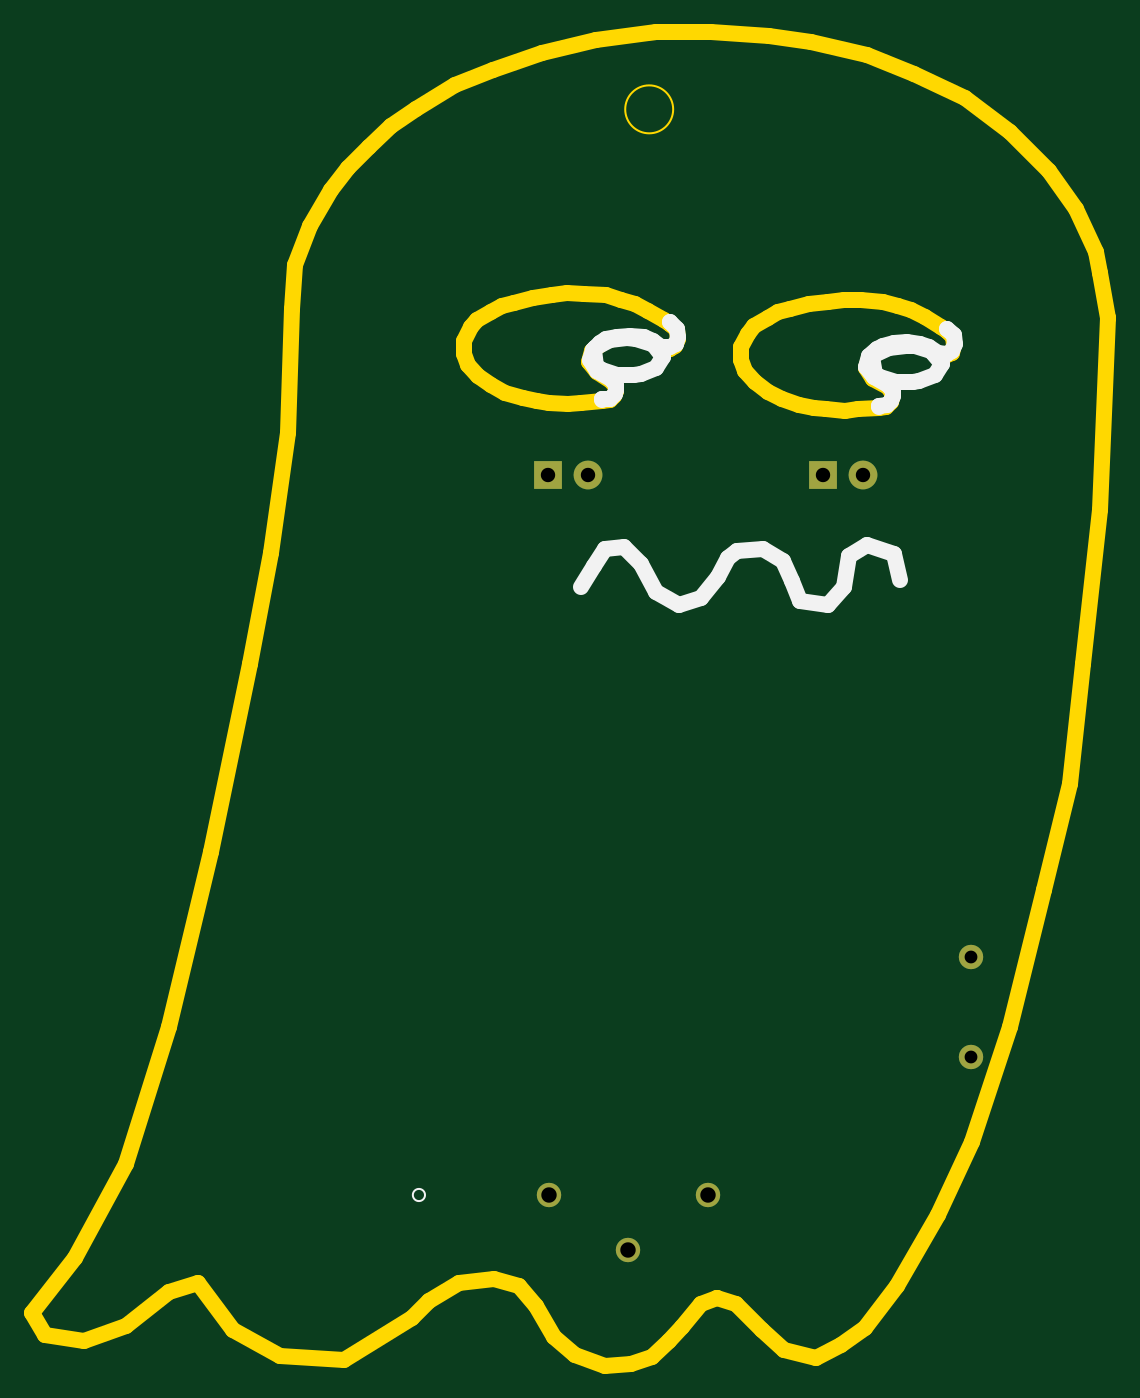
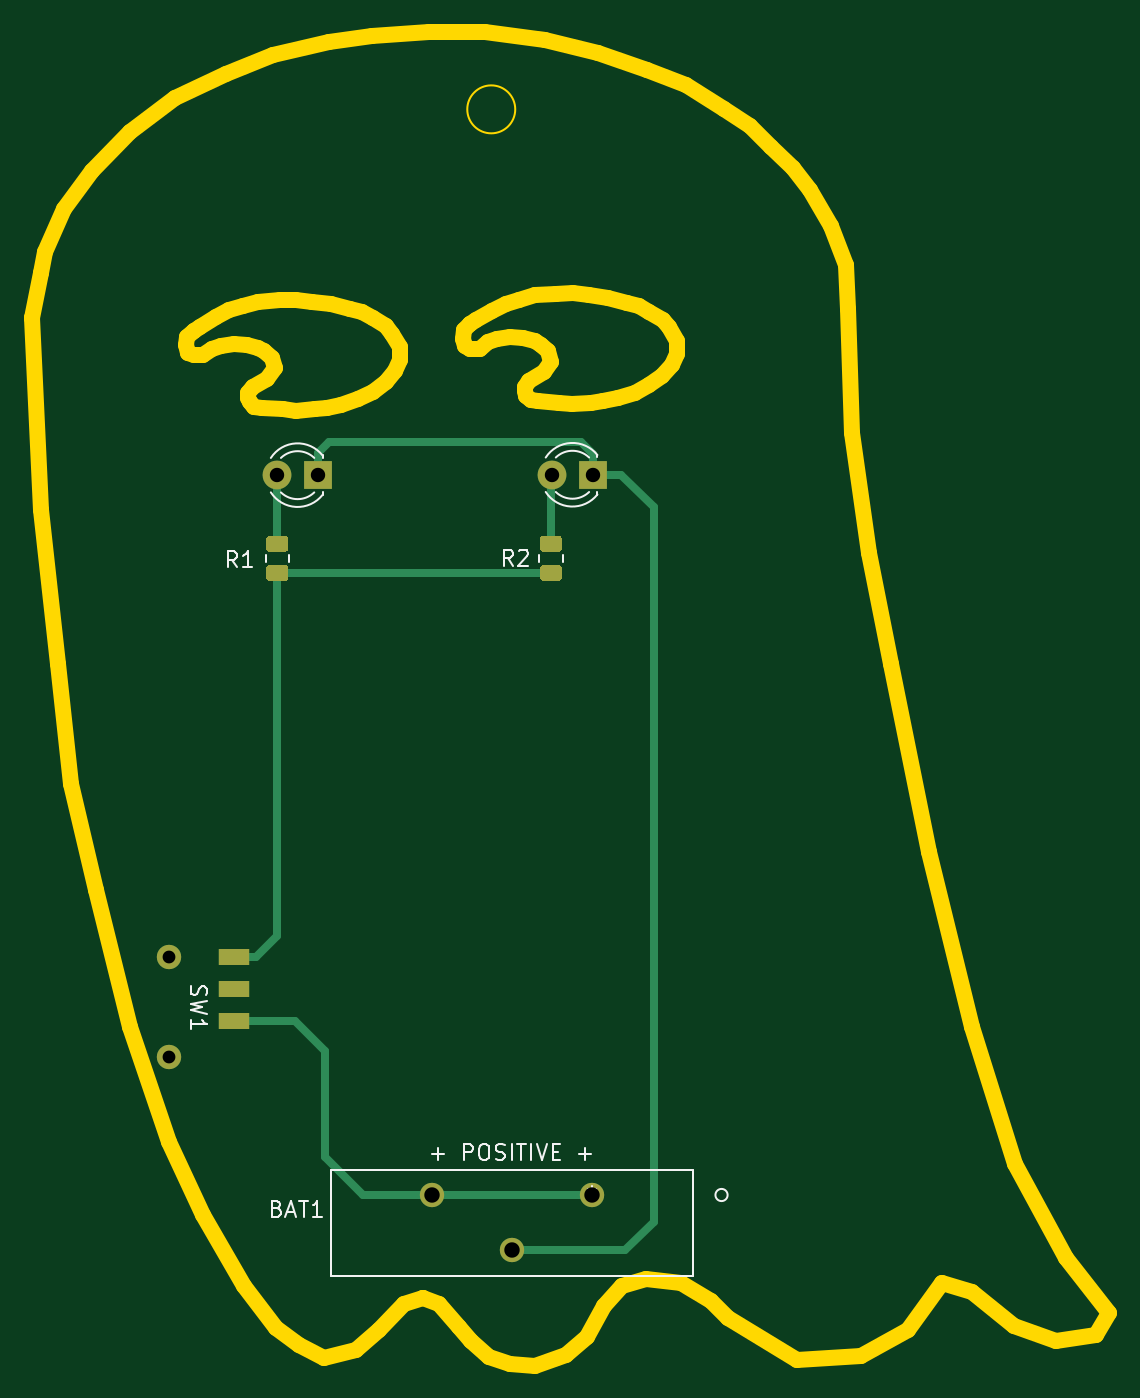
Circuit board: 11 layer files. Board 67.4 x 83.5 mm.
- bottom_copper: ghost_pcb_2-B_Cu.gbr (4464 bytes)
- bottom_mask: ghost_pcb_2-B_Mask.gbr (2373 bytes)
- paste: ghost_pcb_2-B_Paste.gbr (1989 bytes)
- bottom_silk: ghost_pcb_2-B_SilkS.gbr (6931 bytes)
- outline: ghost_pcb_2-Edge_Cuts.gbr (9015 bytes)
- top_copper: ghost_pcb_2-F_Cu.gbr (1177 bytes)
- top_mask: ghost_pcb_2-F_Mask.gbr (876 bytes)
- paste: ghost_pcb_2-F_Paste.gbr (474 bytes)
- top_silk: ghost_pcb_2-F_SilkS.gbr (5319 bytes)
- drill: ghost_pcb_2-NPTH.drl (307 bytes)
- drill: ghost_pcb_2-PTH.drl (495 bytes)

=== bottom_copper: ghost_pcb_2-B_Cu.gbr ===
%TF.GenerationSoftware,KiCad,Pcbnew,(5.1.9-0-10_14)*%
%TF.CreationDate,2021-10-18T12:15:18-07:00*%
%TF.ProjectId,ghost_pcb_2,67686f73-745f-4706-9362-5f322e6b6963,rev?*%
%TF.SameCoordinates,Original*%
%TF.FileFunction,Copper,L2,Bot*%
%TF.FilePolarity,Positive*%
%FSLAX46Y46*%
G04 Gerber Fmt 4.6, Leading zero omitted, Abs format (unit mm)*
G04 Created by KiCad (PCBNEW (5.1.9-0-10_14)) date 2021-10-18 12:15:18*
%MOMM*%
%LPD*%
G01*
G04 APERTURE LIST*
%TA.AperFunction,ComponentPad*%
%ADD10C,1.524000*%
%TD*%
%TA.AperFunction,SMDPad,CuDef*%
%ADD11R,1.900000X1.000000*%
%TD*%
%TA.AperFunction,ComponentPad*%
%ADD12C,1.800000*%
%TD*%
%TA.AperFunction,ComponentPad*%
%ADD13R,1.800000X1.800000*%
%TD*%
%TA.AperFunction,Conductor*%
%ADD14C,0.500000*%
%TD*%
G04 APERTURE END LIST*
D10*
%TO.P,SW1,*%
%TO.N,*%
X157302200Y-110971800D03*
X157302200Y-117221800D03*
D11*
%TO.P,SW1,1*%
%TO.N,Net-(R1-Pad1)*%
X153252200Y-110971800D03*
%TO.P,SW1,2*%
%TO.N,Net-(SW1-Pad2)*%
X153238200Y-112971800D03*
%TO.P,SW1,3*%
%TO.N,+BATT*%
X153238200Y-114971800D03*
%TD*%
%TO.P,R2,2*%
%TO.N,Net-(D2-Pad2)*%
%TA.AperFunction,SMDPad,CuDef*%
G36*
G01*
X133876202Y-85602500D02*
X132976198Y-85602500D01*
G75*
G02*
X132726200Y-85352502I0J249998D01*
G01*
X132726200Y-84827498D01*
G75*
G02*
X132976198Y-84577500I249998J0D01*
G01*
X133876202Y-84577500D01*
G75*
G02*
X134126200Y-84827498I0J-249998D01*
G01*
X134126200Y-85352502D01*
G75*
G02*
X133876202Y-85602500I-249998J0D01*
G01*
G37*
%TD.AperFunction*%
%TO.P,R2,1*%
%TO.N,Net-(R1-Pad1)*%
%TA.AperFunction,SMDPad,CuDef*%
G36*
G01*
X133876202Y-87427500D02*
X132976198Y-87427500D01*
G75*
G02*
X132726200Y-87177502I0J249998D01*
G01*
X132726200Y-86652498D01*
G75*
G02*
X132976198Y-86402500I249998J0D01*
G01*
X133876202Y-86402500D01*
G75*
G02*
X134126200Y-86652498I0J-249998D01*
G01*
X134126200Y-87177502D01*
G75*
G02*
X133876202Y-87427500I-249998J0D01*
G01*
G37*
%TD.AperFunction*%
%TD*%
%TO.P,R1,2*%
%TO.N,Net-(D1-Pad2)*%
%TA.AperFunction,SMDPad,CuDef*%
G36*
G01*
X150995802Y-85602500D02*
X150095798Y-85602500D01*
G75*
G02*
X149845800Y-85352502I0J249998D01*
G01*
X149845800Y-84827498D01*
G75*
G02*
X150095798Y-84577500I249998J0D01*
G01*
X150995802Y-84577500D01*
G75*
G02*
X151245800Y-84827498I0J-249998D01*
G01*
X151245800Y-85352502D01*
G75*
G02*
X150995802Y-85602500I-249998J0D01*
G01*
G37*
%TD.AperFunction*%
%TO.P,R1,1*%
%TO.N,Net-(R1-Pad1)*%
%TA.AperFunction,SMDPad,CuDef*%
G36*
G01*
X150995802Y-87427500D02*
X150095798Y-87427500D01*
G75*
G02*
X149845800Y-87177502I0J249998D01*
G01*
X149845800Y-86652498D01*
G75*
G02*
X150095798Y-86402500I249998J0D01*
G01*
X150995802Y-86402500D01*
G75*
G02*
X151245800Y-86652498I0J-249998D01*
G01*
X151245800Y-87177502D01*
G75*
G02*
X150995802Y-87427500I-249998J0D01*
G01*
G37*
%TD.AperFunction*%
%TD*%
D12*
%TO.P,D2,2*%
%TO.N,Net-(D2-Pad2)*%
X133350000Y-80772000D03*
D13*
%TO.P,D2,1*%
%TO.N,GND*%
X130810000Y-80772000D03*
%TD*%
D12*
%TO.P,D1,2*%
%TO.N,Net-(D1-Pad2)*%
X150545800Y-80797400D03*
D13*
%TO.P,D1,1*%
%TO.N,GND*%
X148005800Y-80797400D03*
%TD*%
D10*
%TO.P,BAT1,POS2*%
%TO.N,+BATT*%
X140860800Y-125831600D03*
%TO.P,BAT1,NEG*%
%TO.N,GND*%
X135860800Y-129301601D03*
%TO.P,BAT1,POS1*%
%TO.N,+BATT*%
X130860800Y-125831600D03*
%TD*%
D14*
%TO.N,+BATT*%
X130860800Y-125831600D02*
X140860800Y-125831600D01*
X140860800Y-125831600D02*
X145186400Y-125831600D01*
X145186400Y-125831600D02*
X147574000Y-123444000D01*
X147574000Y-123444000D02*
X147574000Y-116840000D01*
X149442200Y-114971800D02*
X153238200Y-114971800D01*
X147574000Y-116840000D02*
X149442200Y-114971800D01*
%TO.N,GND*%
X128793601Y-129301601D02*
X135860800Y-129301601D01*
X127000000Y-127508000D02*
X128793601Y-129301601D01*
X127000000Y-82804000D02*
X127000000Y-127508000D01*
X129032000Y-80772000D02*
X127000000Y-82804000D01*
X130810000Y-80772000D02*
X129032000Y-80772000D01*
X130810000Y-79502000D02*
X131572000Y-78740000D01*
X130810000Y-80772000D02*
X130810000Y-79502000D01*
X148005800Y-80797400D02*
X148005800Y-79425800D01*
X147320000Y-78740000D02*
X131572000Y-78740000D01*
X148005800Y-79425800D02*
X147320000Y-78740000D01*
%TO.N,Net-(D1-Pad2)*%
X150545800Y-80797400D02*
X150545800Y-85090000D01*
%TO.N,Net-(D2-Pad2)*%
X133400800Y-85064600D02*
X133426200Y-85090000D01*
X133400800Y-80822800D02*
X133400800Y-85064600D01*
%TO.N,Net-(R1-Pad1)*%
X133426200Y-86915000D02*
X150545800Y-86915000D01*
X153252200Y-110971800D02*
X151865800Y-110971800D01*
X150545800Y-109651800D02*
X150545800Y-86915000D01*
X151865800Y-110971800D02*
X150545800Y-109651800D01*
%TD*%
M02*

=== bottom_mask: ghost_pcb_2-B_Mask.gbr ===
%TF.GenerationSoftware,KiCad,Pcbnew,(5.1.9-0-10_14)*%
%TF.CreationDate,2021-10-18T12:15:18-07:00*%
%TF.ProjectId,ghost_pcb_2,67686f73-745f-4706-9362-5f322e6b6963,rev?*%
%TF.SameCoordinates,Original*%
%TF.FileFunction,Soldermask,Bot*%
%TF.FilePolarity,Negative*%
%FSLAX46Y46*%
G04 Gerber Fmt 4.6, Leading zero omitted, Abs format (unit mm)*
G04 Created by KiCad (PCBNEW (5.1.9-0-10_14)) date 2021-10-18 12:15:18*
%MOMM*%
%LPD*%
G01*
G04 APERTURE LIST*
%ADD10C,1.524000*%
%ADD11R,1.900000X1.000000*%
%ADD12C,1.800000*%
%ADD13R,1.800000X1.800000*%
G04 APERTURE END LIST*
D10*
%TO.C,SW1*%
X157302200Y-110971800D03*
X157302200Y-117221800D03*
D11*
X153252200Y-110971800D03*
X153238200Y-112971800D03*
X153238200Y-114971800D03*
%TD*%
%TO.C,R2*%
G36*
G01*
X133876202Y-85602500D02*
X132976198Y-85602500D01*
G75*
G02*
X132726200Y-85352502I0J249998D01*
G01*
X132726200Y-84827498D01*
G75*
G02*
X132976198Y-84577500I249998J0D01*
G01*
X133876202Y-84577500D01*
G75*
G02*
X134126200Y-84827498I0J-249998D01*
G01*
X134126200Y-85352502D01*
G75*
G02*
X133876202Y-85602500I-249998J0D01*
G01*
G37*
G36*
G01*
X133876202Y-87427500D02*
X132976198Y-87427500D01*
G75*
G02*
X132726200Y-87177502I0J249998D01*
G01*
X132726200Y-86652498D01*
G75*
G02*
X132976198Y-86402500I249998J0D01*
G01*
X133876202Y-86402500D01*
G75*
G02*
X134126200Y-86652498I0J-249998D01*
G01*
X134126200Y-87177502D01*
G75*
G02*
X133876202Y-87427500I-249998J0D01*
G01*
G37*
%TD*%
%TO.C,R1*%
G36*
G01*
X150995802Y-85602500D02*
X150095798Y-85602500D01*
G75*
G02*
X149845800Y-85352502I0J249998D01*
G01*
X149845800Y-84827498D01*
G75*
G02*
X150095798Y-84577500I249998J0D01*
G01*
X150995802Y-84577500D01*
G75*
G02*
X151245800Y-84827498I0J-249998D01*
G01*
X151245800Y-85352502D01*
G75*
G02*
X150995802Y-85602500I-249998J0D01*
G01*
G37*
G36*
G01*
X150995802Y-87427500D02*
X150095798Y-87427500D01*
G75*
G02*
X149845800Y-87177502I0J249998D01*
G01*
X149845800Y-86652498D01*
G75*
G02*
X150095798Y-86402500I249998J0D01*
G01*
X150995802Y-86402500D01*
G75*
G02*
X151245800Y-86652498I0J-249998D01*
G01*
X151245800Y-87177502D01*
G75*
G02*
X150995802Y-87427500I-249998J0D01*
G01*
G37*
%TD*%
D12*
%TO.C,D2*%
X133350000Y-80772000D03*
D13*
X130810000Y-80772000D03*
%TD*%
D12*
%TO.C,D1*%
X150545800Y-80797400D03*
D13*
X148005800Y-80797400D03*
%TD*%
D10*
%TO.C,BAT1*%
X140860800Y-125831600D03*
X135860800Y-129301601D03*
X130860800Y-125831600D03*
%TD*%
M02*

=== paste: ghost_pcb_2-B_Paste.gbr ===
%TF.GenerationSoftware,KiCad,Pcbnew,(5.1.9-0-10_14)*%
%TF.CreationDate,2021-10-18T12:15:18-07:00*%
%TF.ProjectId,ghost_pcb_2,67686f73-745f-4706-9362-5f322e6b6963,rev?*%
%TF.SameCoordinates,Original*%
%TF.FileFunction,Paste,Bot*%
%TF.FilePolarity,Positive*%
%FSLAX46Y46*%
G04 Gerber Fmt 4.6, Leading zero omitted, Abs format (unit mm)*
G04 Created by KiCad (PCBNEW (5.1.9-0-10_14)) date 2021-10-18 12:15:18*
%MOMM*%
%LPD*%
G01*
G04 APERTURE LIST*
%ADD10R,1.900000X1.000000*%
G04 APERTURE END LIST*
D10*
%TO.C,SW1*%
X153252200Y-110971800D03*
X153238200Y-112971800D03*
X153238200Y-114971800D03*
%TD*%
%TO.C,R2*%
G36*
G01*
X133876202Y-85602500D02*
X132976198Y-85602500D01*
G75*
G02*
X132726200Y-85352502I0J249998D01*
G01*
X132726200Y-84827498D01*
G75*
G02*
X132976198Y-84577500I249998J0D01*
G01*
X133876202Y-84577500D01*
G75*
G02*
X134126200Y-84827498I0J-249998D01*
G01*
X134126200Y-85352502D01*
G75*
G02*
X133876202Y-85602500I-249998J0D01*
G01*
G37*
G36*
G01*
X133876202Y-87427500D02*
X132976198Y-87427500D01*
G75*
G02*
X132726200Y-87177502I0J249998D01*
G01*
X132726200Y-86652498D01*
G75*
G02*
X132976198Y-86402500I249998J0D01*
G01*
X133876202Y-86402500D01*
G75*
G02*
X134126200Y-86652498I0J-249998D01*
G01*
X134126200Y-87177502D01*
G75*
G02*
X133876202Y-87427500I-249998J0D01*
G01*
G37*
%TD*%
%TO.C,R1*%
G36*
G01*
X150995802Y-85602500D02*
X150095798Y-85602500D01*
G75*
G02*
X149845800Y-85352502I0J249998D01*
G01*
X149845800Y-84827498D01*
G75*
G02*
X150095798Y-84577500I249998J0D01*
G01*
X150995802Y-84577500D01*
G75*
G02*
X151245800Y-84827498I0J-249998D01*
G01*
X151245800Y-85352502D01*
G75*
G02*
X150995802Y-85602500I-249998J0D01*
G01*
G37*
G36*
G01*
X150995802Y-87427500D02*
X150095798Y-87427500D01*
G75*
G02*
X149845800Y-87177502I0J249998D01*
G01*
X149845800Y-86652498D01*
G75*
G02*
X150095798Y-86402500I249998J0D01*
G01*
X150995802Y-86402500D01*
G75*
G02*
X151245800Y-86652498I0J-249998D01*
G01*
X151245800Y-87177502D01*
G75*
G02*
X150995802Y-87427500I-249998J0D01*
G01*
G37*
%TD*%
M02*

=== bottom_silk: ghost_pcb_2-B_SilkS.gbr ===
%TF.GenerationSoftware,KiCad,Pcbnew,(5.1.9-0-10_14)*%
%TF.CreationDate,2021-10-18T12:15:18-07:00*%
%TF.ProjectId,ghost_pcb_2,67686f73-745f-4706-9362-5f322e6b6963,rev?*%
%TF.SameCoordinates,Original*%
%TF.FileFunction,Legend,Bot*%
%TF.FilePolarity,Positive*%
%FSLAX46Y46*%
G04 Gerber Fmt 4.6, Leading zero omitted, Abs format (unit mm)*
G04 Created by KiCad (PCBNEW (5.1.9-0-10_14)) date 2021-10-18 12:15:18*
%MOMM*%
%LPD*%
G01*
G04 APERTURE LIST*
%ADD10C,0.150000*%
%ADD11C,0.120000*%
G04 APERTURE END LIST*
D10*
X140890000Y-123261428D02*
X140128095Y-123261428D01*
X140509047Y-123642380D02*
X140509047Y-122880476D01*
X138890000Y-123642380D02*
X138890000Y-122642380D01*
X138509047Y-122642380D01*
X138413809Y-122690000D01*
X138366190Y-122737619D01*
X138318571Y-122832857D01*
X138318571Y-122975714D01*
X138366190Y-123070952D01*
X138413809Y-123118571D01*
X138509047Y-123166190D01*
X138890000Y-123166190D01*
X137699523Y-122642380D02*
X137509047Y-122642380D01*
X137413809Y-122690000D01*
X137318571Y-122785238D01*
X137270952Y-122975714D01*
X137270952Y-123309047D01*
X137318571Y-123499523D01*
X137413809Y-123594761D01*
X137509047Y-123642380D01*
X137699523Y-123642380D01*
X137794761Y-123594761D01*
X137890000Y-123499523D01*
X137937619Y-123309047D01*
X137937619Y-122975714D01*
X137890000Y-122785238D01*
X137794761Y-122690000D01*
X137699523Y-122642380D01*
X136890000Y-123594761D02*
X136747142Y-123642380D01*
X136509047Y-123642380D01*
X136413809Y-123594761D01*
X136366190Y-123547142D01*
X136318571Y-123451904D01*
X136318571Y-123356666D01*
X136366190Y-123261428D01*
X136413809Y-123213809D01*
X136509047Y-123166190D01*
X136699523Y-123118571D01*
X136794761Y-123070952D01*
X136842380Y-123023333D01*
X136890000Y-122928095D01*
X136890000Y-122832857D01*
X136842380Y-122737619D01*
X136794761Y-122690000D01*
X136699523Y-122642380D01*
X136461428Y-122642380D01*
X136318571Y-122690000D01*
X135890000Y-123642380D02*
X135890000Y-122642380D01*
X135556666Y-122642380D02*
X134985238Y-122642380D01*
X135270952Y-123642380D02*
X135270952Y-122642380D01*
X134651904Y-123642380D02*
X134651904Y-122642380D01*
X134318571Y-122642380D02*
X133985238Y-123642380D01*
X133651904Y-122642380D01*
X133318571Y-123118571D02*
X132985238Y-123118571D01*
X132842380Y-123642380D02*
X133318571Y-123642380D01*
X133318571Y-122642380D01*
X132842380Y-122642380D01*
X131651904Y-123261428D02*
X130890000Y-123261428D01*
X131270952Y-123642380D02*
X131270952Y-122880476D01*
D11*
%TO.C,R2*%
X134161200Y-86229564D02*
X134161200Y-85775436D01*
X132691200Y-86229564D02*
X132691200Y-85775436D01*
%TO.C,R1*%
X151280800Y-86229564D02*
X151280800Y-85775436D01*
X149810800Y-86229564D02*
X149810800Y-85775436D01*
%TO.C,D2*%
X130520000Y-82008000D02*
X130520000Y-81852000D01*
X130520000Y-79692000D02*
X130520000Y-79536000D01*
X133121130Y-79692163D02*
G75*
G03*
X131039039Y-79692000I-1041130J-1079837D01*
G01*
X133121130Y-81851837D02*
G75*
G02*
X131039039Y-81852000I-1041130J1079837D01*
G01*
X133752335Y-79693392D02*
G75*
G03*
X130520000Y-79536484I-1672335J-1078608D01*
G01*
X133752335Y-81850608D02*
G75*
G02*
X130520000Y-82007516I-1672335J1078608D01*
G01*
%TO.C,D1*%
X147715800Y-82033400D02*
X147715800Y-81877400D01*
X147715800Y-79717400D02*
X147715800Y-79561400D01*
X150316930Y-79717563D02*
G75*
G03*
X148234839Y-79717400I-1041130J-1079837D01*
G01*
X150316930Y-81877237D02*
G75*
G02*
X148234839Y-81877400I-1041130J1079837D01*
G01*
X150948135Y-79718792D02*
G75*
G03*
X147715800Y-79561884I-1672335J-1078608D01*
G01*
X150948135Y-81876008D02*
G75*
G02*
X147715800Y-82032916I-1672335J1078608D01*
G01*
%TO.C,BAT1*%
X123135400Y-125831600D02*
G75*
G03*
X123135400Y-125831600I-381000J0D01*
G01*
X124532400Y-130893947D02*
X124532400Y-124239147D01*
X147189200Y-130893947D02*
X124532400Y-130893947D01*
X147189200Y-124239147D02*
X147189200Y-130893947D01*
X124532400Y-124239147D02*
X147189200Y-124239147D01*
%TO.C,SW1*%
D10*
X155920961Y-112763466D02*
X155968580Y-112906323D01*
X155968580Y-113144419D01*
X155920961Y-113239657D01*
X155873342Y-113287276D01*
X155778104Y-113334895D01*
X155682866Y-113334895D01*
X155587628Y-113287276D01*
X155540009Y-113239657D01*
X155492390Y-113144419D01*
X155444771Y-112953942D01*
X155397152Y-112858704D01*
X155349533Y-112811085D01*
X155254295Y-112763466D01*
X155159057Y-112763466D01*
X155063819Y-112811085D01*
X155016200Y-112858704D01*
X154968580Y-112953942D01*
X154968580Y-113192038D01*
X155016200Y-113334895D01*
X154968580Y-113668228D02*
X155968580Y-113906323D01*
X155254295Y-114096800D01*
X155968580Y-114287276D01*
X154968580Y-114525371D01*
X155968580Y-115430133D02*
X155968580Y-114858704D01*
X155968580Y-115144419D02*
X154968580Y-115144419D01*
X155111438Y-115049180D01*
X155206676Y-114953942D01*
X155254295Y-114858704D01*
%TO.C,R2*%
X135802666Y-86454880D02*
X136136000Y-85978690D01*
X136374095Y-86454880D02*
X136374095Y-85454880D01*
X135993142Y-85454880D01*
X135897904Y-85502500D01*
X135850285Y-85550119D01*
X135802666Y-85645357D01*
X135802666Y-85788214D01*
X135850285Y-85883452D01*
X135897904Y-85931071D01*
X135993142Y-85978690D01*
X136374095Y-85978690D01*
X135421714Y-85550119D02*
X135374095Y-85502500D01*
X135278857Y-85454880D01*
X135040761Y-85454880D01*
X134945523Y-85502500D01*
X134897904Y-85550119D01*
X134850285Y-85645357D01*
X134850285Y-85740595D01*
X134897904Y-85883452D01*
X135469333Y-86454880D01*
X134850285Y-86454880D01*
%TO.C,R1*%
X153074666Y-86558380D02*
X153408000Y-86082190D01*
X153646095Y-86558380D02*
X153646095Y-85558380D01*
X153265142Y-85558380D01*
X153169904Y-85606000D01*
X153122285Y-85653619D01*
X153074666Y-85748857D01*
X153074666Y-85891714D01*
X153122285Y-85986952D01*
X153169904Y-86034571D01*
X153265142Y-86082190D01*
X153646095Y-86082190D01*
X152122285Y-86558380D02*
X152693714Y-86558380D01*
X152408000Y-86558380D02*
X152408000Y-85558380D01*
X152503238Y-85701238D01*
X152598476Y-85796476D01*
X152693714Y-85844095D01*
%TO.C,BAT1*%
X150566285Y-126674571D02*
X150423428Y-126722190D01*
X150375809Y-126769809D01*
X150328190Y-126865047D01*
X150328190Y-127007904D01*
X150375809Y-127103142D01*
X150423428Y-127150761D01*
X150518666Y-127198380D01*
X150899619Y-127198380D01*
X150899619Y-126198380D01*
X150566285Y-126198380D01*
X150471047Y-126246000D01*
X150423428Y-126293619D01*
X150375809Y-126388857D01*
X150375809Y-126484095D01*
X150423428Y-126579333D01*
X150471047Y-126626952D01*
X150566285Y-126674571D01*
X150899619Y-126674571D01*
X149947238Y-126912666D02*
X149471047Y-126912666D01*
X150042476Y-127198380D02*
X149709142Y-126198380D01*
X149375809Y-127198380D01*
X149185333Y-126198380D02*
X148613904Y-126198380D01*
X148899619Y-127198380D02*
X148899619Y-126198380D01*
X147756761Y-127198380D02*
X148328190Y-127198380D01*
X148042476Y-127198380D02*
X148042476Y-126198380D01*
X148137714Y-126341238D01*
X148232952Y-126436476D01*
X148328190Y-126484095D01*
X130860800Y-125283980D02*
X130860800Y-125522076D01*
X131098895Y-125426838D02*
X130860800Y-125522076D01*
X130622704Y-125426838D01*
X131003657Y-125712552D02*
X130860800Y-125522076D01*
X130717942Y-125712552D01*
%TD*%
M02*

=== outline: ghost_pcb_2-Edge_Cuts.gbr (9015 bytes, source omitted) ===
=== top_copper: ghost_pcb_2-F_Cu.gbr ===
%TF.GenerationSoftware,KiCad,Pcbnew,(5.1.9-0-10_14)*%
%TF.CreationDate,2021-10-18T12:15:18-07:00*%
%TF.ProjectId,ghost_pcb_2,67686f73-745f-4706-9362-5f322e6b6963,rev?*%
%TF.SameCoordinates,Original*%
%TF.FileFunction,Copper,L1,Top*%
%TF.FilePolarity,Positive*%
%FSLAX46Y46*%
G04 Gerber Fmt 4.6, Leading zero omitted, Abs format (unit mm)*
G04 Created by KiCad (PCBNEW (5.1.9-0-10_14)) date 2021-10-18 12:15:18*
%MOMM*%
%LPD*%
G01*
G04 APERTURE LIST*
%TA.AperFunction,ComponentPad*%
%ADD10C,1.524000*%
%TD*%
%TA.AperFunction,ComponentPad*%
%ADD11C,1.800000*%
%TD*%
%TA.AperFunction,ComponentPad*%
%ADD12R,1.800000X1.800000*%
%TD*%
G04 APERTURE END LIST*
D10*
%TO.P,SW1,*%
%TO.N,*%
X157302200Y-110971800D03*
X157302200Y-117221800D03*
%TD*%
D11*
%TO.P,D2,2*%
%TO.N,Net-(D2-Pad2)*%
X133350000Y-80772000D03*
D12*
%TO.P,D2,1*%
%TO.N,GND*%
X130810000Y-80772000D03*
%TD*%
D11*
%TO.P,D1,2*%
%TO.N,Net-(D1-Pad2)*%
X150545800Y-80797400D03*
D12*
%TO.P,D1,1*%
%TO.N,GND*%
X148005800Y-80797400D03*
%TD*%
D10*
%TO.P,BAT1,POS2*%
%TO.N,+BATT*%
X140860800Y-125831600D03*
%TO.P,BAT1,NEG*%
%TO.N,GND*%
X135860800Y-129301601D03*
%TO.P,BAT1,POS1*%
%TO.N,+BATT*%
X130860800Y-125831600D03*
%TD*%
M02*

=== top_mask: ghost_pcb_2-F_Mask.gbr ===
%TF.GenerationSoftware,KiCad,Pcbnew,(5.1.9-0-10_14)*%
%TF.CreationDate,2021-10-18T12:15:18-07:00*%
%TF.ProjectId,ghost_pcb_2,67686f73-745f-4706-9362-5f322e6b6963,rev?*%
%TF.SameCoordinates,Original*%
%TF.FileFunction,Soldermask,Top*%
%TF.FilePolarity,Negative*%
%FSLAX46Y46*%
G04 Gerber Fmt 4.6, Leading zero omitted, Abs format (unit mm)*
G04 Created by KiCad (PCBNEW (5.1.9-0-10_14)) date 2021-10-18 12:15:18*
%MOMM*%
%LPD*%
G01*
G04 APERTURE LIST*
%ADD10C,1.524000*%
%ADD11C,1.800000*%
%ADD12R,1.800000X1.800000*%
G04 APERTURE END LIST*
D10*
%TO.C,SW1*%
X157302200Y-110971800D03*
X157302200Y-117221800D03*
%TD*%
D11*
%TO.C,D2*%
X133350000Y-80772000D03*
D12*
X130810000Y-80772000D03*
%TD*%
D11*
%TO.C,D1*%
X150545800Y-80797400D03*
D12*
X148005800Y-80797400D03*
%TD*%
D10*
%TO.C,BAT1*%
X140860800Y-125831600D03*
X135860800Y-129301601D03*
X130860800Y-125831600D03*
%TD*%
M02*

=== paste: ghost_pcb_2-F_Paste.gbr ===
%TF.GenerationSoftware,KiCad,Pcbnew,(5.1.9-0-10_14)*%
%TF.CreationDate,2021-10-18T12:15:18-07:00*%
%TF.ProjectId,ghost_pcb_2,67686f73-745f-4706-9362-5f322e6b6963,rev?*%
%TF.SameCoordinates,Original*%
%TF.FileFunction,Paste,Top*%
%TF.FilePolarity,Positive*%
%FSLAX46Y46*%
G04 Gerber Fmt 4.6, Leading zero omitted, Abs format (unit mm)*
G04 Created by KiCad (PCBNEW (5.1.9-0-10_14)) date 2021-10-18 12:15:18*
%MOMM*%
%LPD*%
G01*
G04 APERTURE LIST*
G04 APERTURE END LIST*
M02*

=== top_silk: ghost_pcb_2-F_SilkS.gbr ===
%TF.GenerationSoftware,KiCad,Pcbnew,(5.1.9-0-10_14)*%
%TF.CreationDate,2021-10-18T12:15:18-07:00*%
%TF.ProjectId,ghost_pcb_2,67686f73-745f-4706-9362-5f322e6b6963,rev?*%
%TF.SameCoordinates,Original*%
%TF.FileFunction,Legend,Top*%
%TF.FilePolarity,Positive*%
%FSLAX46Y46*%
G04 Gerber Fmt 4.6, Leading zero omitted, Abs format (unit mm)*
G04 Created by KiCad (PCBNEW (5.1.9-0-10_14)) date 2021-10-18 12:15:18*
%MOMM*%
%LPD*%
G01*
G04 APERTURE LIST*
%ADD10C,1.000000*%
%ADD11C,0.120000*%
G04 APERTURE END LIST*
D10*
X138900266Y-71628160D02*
X138486854Y-71238380D01*
X133903902Y-74262460D02*
X133431430Y-73601000D01*
X135167750Y-72124500D02*
X135982760Y-72065500D01*
X134459046Y-72301700D02*
X135167750Y-72124500D01*
X151540322Y-76505900D02*
X151540322Y-76458700D01*
X156205962Y-72029060D02*
X155792562Y-71639280D01*
X134234622Y-76105000D02*
X134234622Y-76057800D01*
X134234622Y-76057800D02*
X134707092Y-76010600D01*
X133691018Y-72952502D02*
X133821809Y-73975219D01*
X133821809Y-73975219D02*
X134177508Y-74213996D01*
X138008660Y-73395480D02*
X137390253Y-72597540D01*
X137390253Y-72597540D02*
X137351338Y-72576964D01*
X152473362Y-72525400D02*
X153288382Y-72466400D01*
X151764662Y-72702600D02*
X152473362Y-72525400D01*
X137351338Y-72576964D02*
X136364489Y-72280065D01*
X136364489Y-72280065D02*
X135764424Y-72237922D01*
X151616846Y-74681716D02*
X152607303Y-74979130D01*
X152607303Y-74979130D02*
X153661932Y-74996426D01*
X153661932Y-74996426D02*
X154062594Y-74932642D01*
X138821746Y-72618500D02*
X138959326Y-72171620D01*
X138486852Y-72797700D02*
X138821746Y-72618500D01*
X154115202Y-72584400D02*
X154682162Y-72785220D01*
X153288382Y-72466400D02*
X154115202Y-72584400D01*
X151130358Y-73420222D02*
X151261148Y-74442939D01*
X151261148Y-74442939D02*
X151616846Y-74681716D01*
X153203762Y-72705642D02*
X152167328Y-72836462D01*
X152167328Y-72836462D02*
X151240157Y-73302644D01*
X151240157Y-73302644D02*
X151130358Y-73420222D01*
X155792562Y-71639280D02*
X155792562Y-71639280D01*
X151398502Y-72915220D02*
X151764662Y-72702600D01*
X150926022Y-73340440D02*
X151398502Y-72915220D01*
X138486854Y-71238380D02*
X138486854Y-71238380D01*
X138959326Y-72171620D02*
X138900266Y-71628160D01*
X134801592Y-74782180D02*
X133903902Y-74262460D01*
X154062594Y-74932642D02*
X155023271Y-74540831D01*
X155023271Y-74540831D02*
X155448000Y-73863200D01*
X152107182Y-75183080D02*
X151209502Y-74663360D01*
X152390662Y-75561060D02*
X152107182Y-75183080D01*
X133620410Y-72939540D02*
X134092882Y-72514320D01*
X134707092Y-76010600D02*
X134990572Y-75727120D01*
X135085072Y-75443640D02*
X135085072Y-75160160D01*
X134990572Y-75727120D02*
X135085072Y-75443640D01*
X137908076Y-72774100D02*
X138486852Y-72797700D01*
X137376546Y-72384320D02*
X137908076Y-72774100D01*
X136809584Y-72183500D02*
X137376546Y-72384320D01*
X135982760Y-72065500D02*
X136809584Y-72183500D01*
X154790678Y-73044684D02*
X153803829Y-72747785D01*
X153803829Y-72747785D02*
X153203762Y-72705642D01*
X146598122Y-88689978D02*
X148335362Y-88890418D01*
X146063582Y-87420438D02*
X146598122Y-88689978D01*
X145529022Y-86150898D02*
X146063582Y-87420438D01*
X144259482Y-85415898D02*
X145529022Y-86150898D01*
X142655882Y-85549498D02*
X144259482Y-85415898D01*
X142121342Y-85950398D02*
X142655882Y-85549498D01*
X141453162Y-87153118D02*
X142121342Y-85950398D01*
X140384082Y-88489458D02*
X141453162Y-87153118D01*
X139047734Y-88890378D02*
X140384082Y-88489458D01*
X137577752Y-88088558D02*
X139047734Y-88890378D01*
X136642306Y-86351298D02*
X137577752Y-88088558D01*
X135573232Y-85282238D02*
X136642306Y-86351298D01*
X134370516Y-85415838D02*
X135573232Y-85282238D01*
X135764424Y-72237922D02*
X135764424Y-72237922D01*
X135764424Y-72237922D02*
X134727990Y-72368742D01*
X134727990Y-72368742D02*
X133800818Y-72834924D01*
X133800818Y-72834924D02*
X133691018Y-72952502D01*
X156264962Y-72572520D02*
X156205962Y-72029060D01*
X136623256Y-74464922D02*
X137583931Y-74073111D01*
X137583931Y-74073111D02*
X138008660Y-73395480D01*
X152478042Y-85750018D02*
X152878942Y-87353658D01*
X133702344Y-86484918D02*
X134370516Y-85415838D01*
X132900534Y-87821278D02*
X133702344Y-86484918D01*
X153203762Y-72705642D02*
X153203762Y-72705642D01*
X150737022Y-74001900D02*
X150926022Y-73340440D01*
X151209502Y-74663360D02*
X150737022Y-74001900D01*
X152390662Y-75844540D02*
X152390662Y-75561060D01*
X152296262Y-76128020D02*
X152390662Y-75844540D01*
X152012782Y-76411500D02*
X152296262Y-76128020D01*
X151540322Y-76458700D02*
X152012782Y-76411500D01*
X134177508Y-74213996D02*
X135167964Y-74511410D01*
X135167964Y-74511410D02*
X136222594Y-74528706D01*
X136222594Y-74528706D02*
X136623256Y-74464922D01*
X150807602Y-85148678D02*
X152478042Y-85750018D01*
X149644002Y-85833778D02*
X150807602Y-85148678D01*
X149376722Y-87771478D02*
X149644002Y-85833778D01*
X148335362Y-88890418D02*
X149376722Y-87771478D01*
X135085072Y-75160160D02*
X134801592Y-74782180D01*
X133431430Y-73601000D02*
X133620410Y-72939540D01*
X156127362Y-73019400D02*
X156264962Y-72572520D01*
X155792482Y-73198600D02*
X156127362Y-73019400D01*
X134092882Y-72514320D02*
X134459046Y-72301700D01*
X155213702Y-73175000D02*
X155792482Y-73198600D01*
X154682162Y-72785220D02*
X155213702Y-73175000D01*
X155448000Y-73863200D02*
X154829593Y-73065260D01*
X154829593Y-73065260D02*
X154790678Y-73044684D01*
D11*
%TO.C,BAT1*%
X123135400Y-125831600D02*
G75*
G03*
X123135400Y-125831600I-381000J0D01*
G01*
%TD*%
M02*

=== drill: ghost_pcb_2-NPTH.drl ===
M48
; DRILL file {KiCad (5.1.9-0-10_14)} date Monday, October 18, 2021 at 12:15:21 PM
; FORMAT={-:-/ absolute / metric / decimal}
; #@! TF.CreationDate,2021-10-18T12:15:21-07:00
; #@! TF.GenerationSoftware,Kicad,Pcbnew,(5.1.9-0-10_14)
; #@! TF.FileFunction,NonPlated,1,2,NPTH
FMAT,2
METRIC
%
G90
G05
T0
M30

=== drill: ghost_pcb_2-PTH.drl ===
M48
; DRILL file {KiCad (5.1.9-0-10_14)} date Monday, October 18, 2021 at 12:15:21 PM
; FORMAT={-:-/ absolute / metric / decimal}
; #@! TF.CreationDate,2021-10-18T12:15:21-07:00
; #@! TF.GenerationSoftware,Kicad,Pcbnew,(5.1.9-0-10_14)
; #@! TF.FileFunction,Plated,1,2,PTH
FMAT,2
METRIC
T1C0.800
T2C0.900
T3C0.965
%
G90
G05
T1
X157.302Y-110.972
X157.302Y-117.222
T2
X130.81Y-80.772
X133.35Y-80.772
X148.006Y-80.797
X150.546Y-80.797
T3
X130.861Y-125.832
X135.861Y-129.302
X140.861Y-125.832
T0
M30

